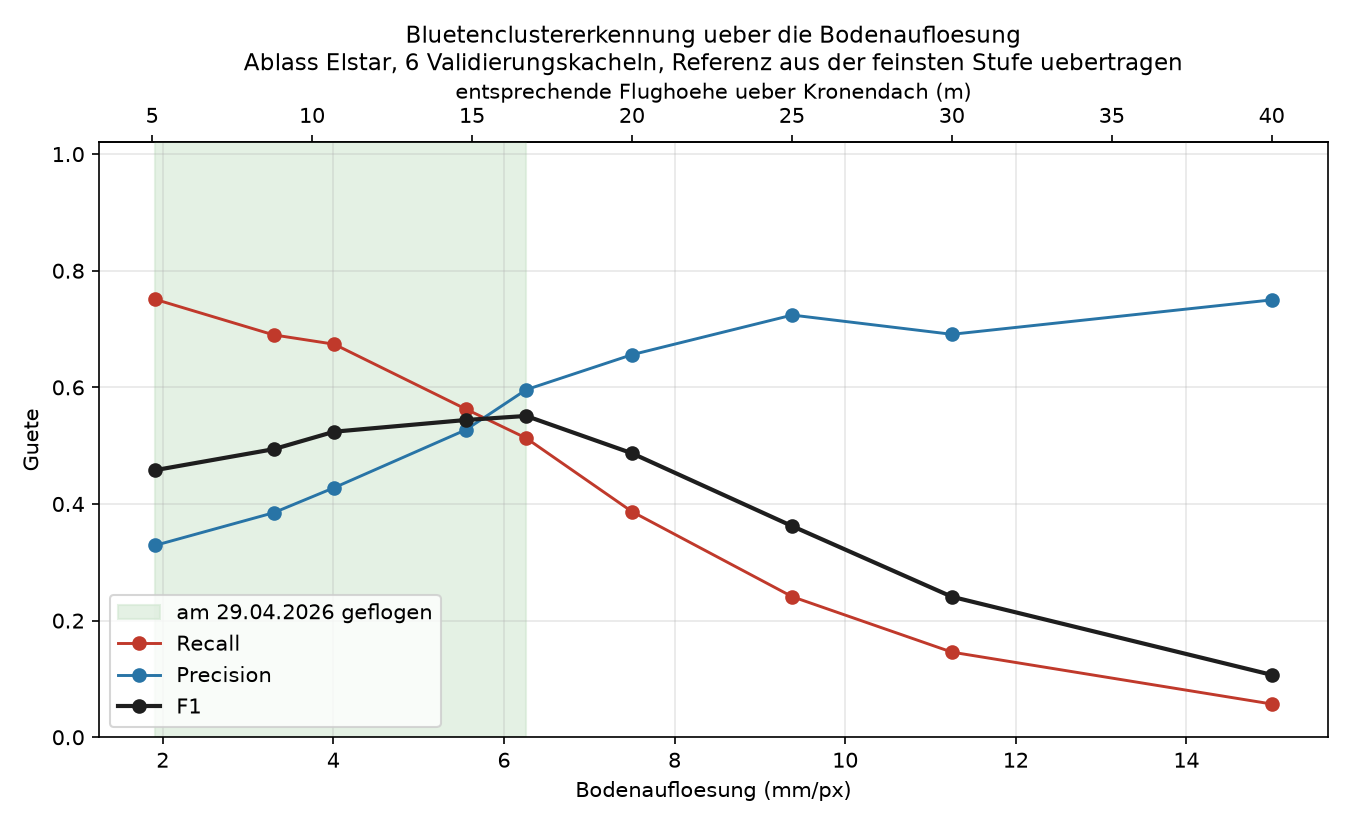

Data behind this chart, as committed beside it:
hoehe_m, mm_pro_px, geflogen, kachel_px_effektiv, TP, FP, FN, precision, recall, f1
5.1, 1.91, ja, 1024, 196, 399, 65, 0.329, 0.751, 0.458
8.8, 3.3, ja, 593, 180, 288, 81, 0.385, 0.69, 0.494
10.7, 4.01, ja, 488, 176, 235, 85, 0.428, 0.674, 0.524
14.8, 5.55, ja, 353, 147, 132, 114, 0.527, 0.563, 0.544
16.7, 6.26, ja, 313, 134, 91, 127, 0.596, 0.513, 0.551
20.0, 7.5, nein (extrapoliert), 261, 101, 53, 160, 0.656, 0.387, 0.487
25.0, 9.38, nein (extrapoliert), 209, 63, 24, 198, 0.724, 0.241, 0.362
30.0, 11.25, nein (extrapoliert), 174, 38, 17, 223, 0.691, 0.146, 0.241
40.0, 15.0, nein (extrapoliert), 131, 15, 5, 246, 0.75, 0.057, 0.107
